Image classification data set "BCCD_410_split" (kylewang1999/BCCD_Dataset on GitHub). Class labels (5): eosinophil, lymphocyte, monocyte, neutrophil, basophil.

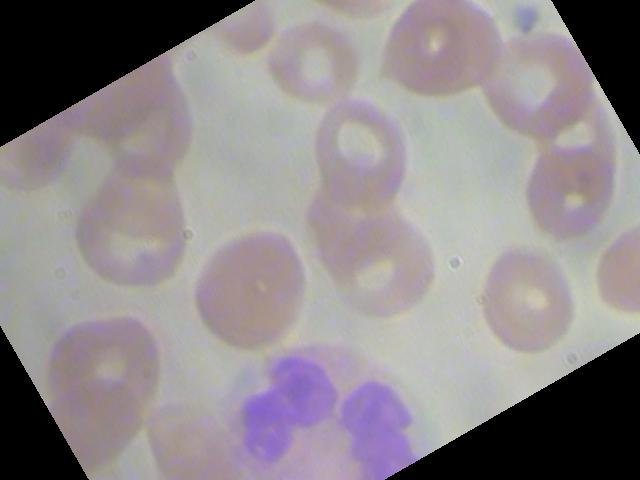
Label: neutrophil

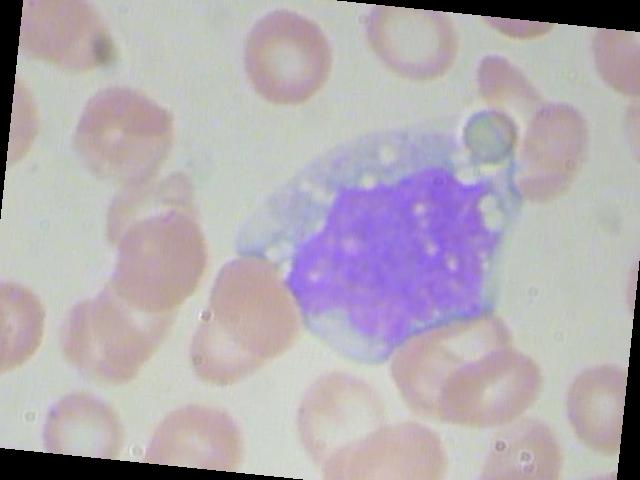
Label: monocyte

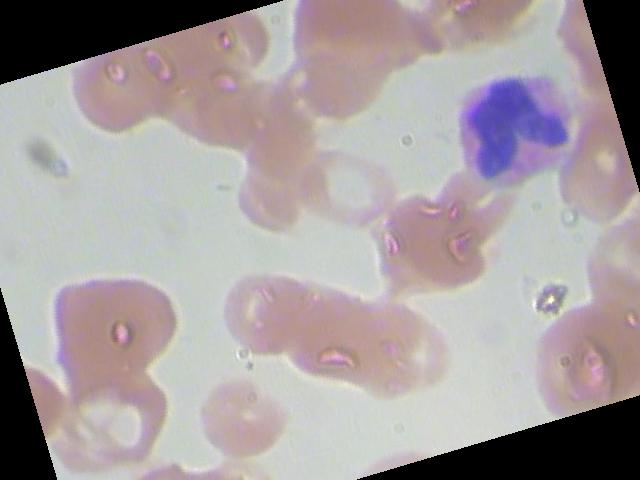
Label: eosinophil

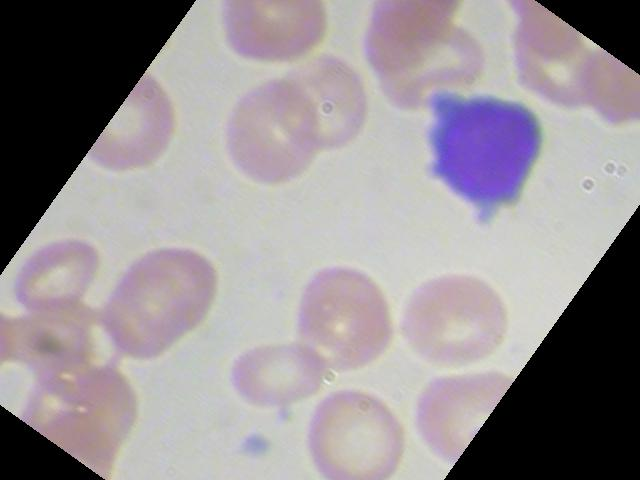
Label: lymphocyte

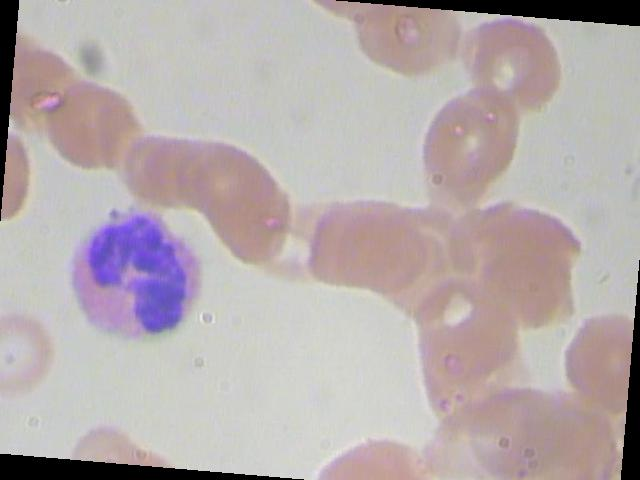
Label: eosinophil

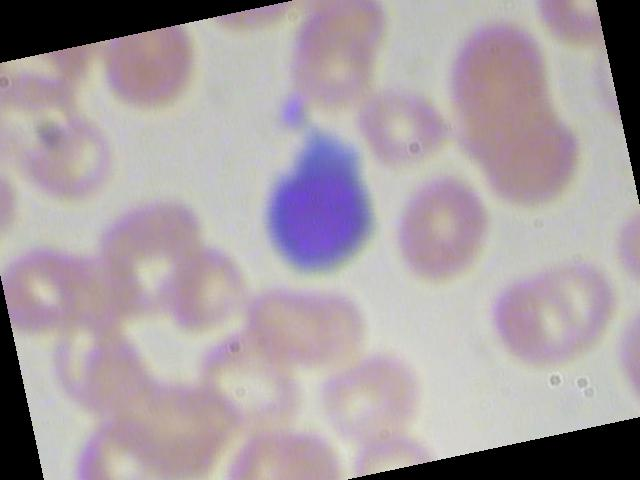
Label: lymphocyte
